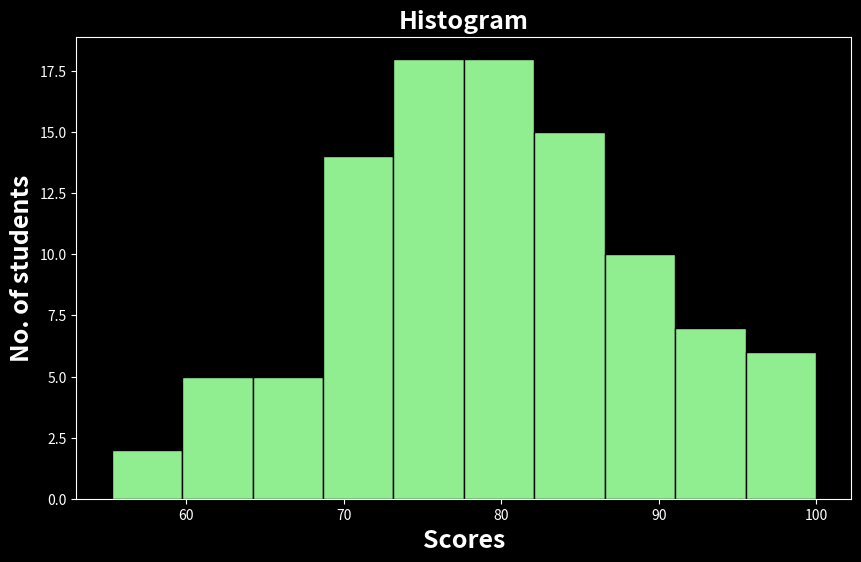

Write Python code to recreate this figure.
import matplotlib.pyplot as plt
import numpy as np

plt.style.use('dark_background')

scores = np.random.normal(loc=80, scale=10, size=100)
scores = np.clip(scores, 0, 100)

styles = {
    'fontweight' : 'bold',
    'fontsize' : 18
}

plt.figure(figsize=(10, 6))
plt.xlabel('Scores', **styles)
plt.ylabel('No. of students', **styles)
plt.title('Histogram', **styles)

plt.hist(scores, bins=10,
         color='lightgreen',
         edgecolor='black');
plt.show()
